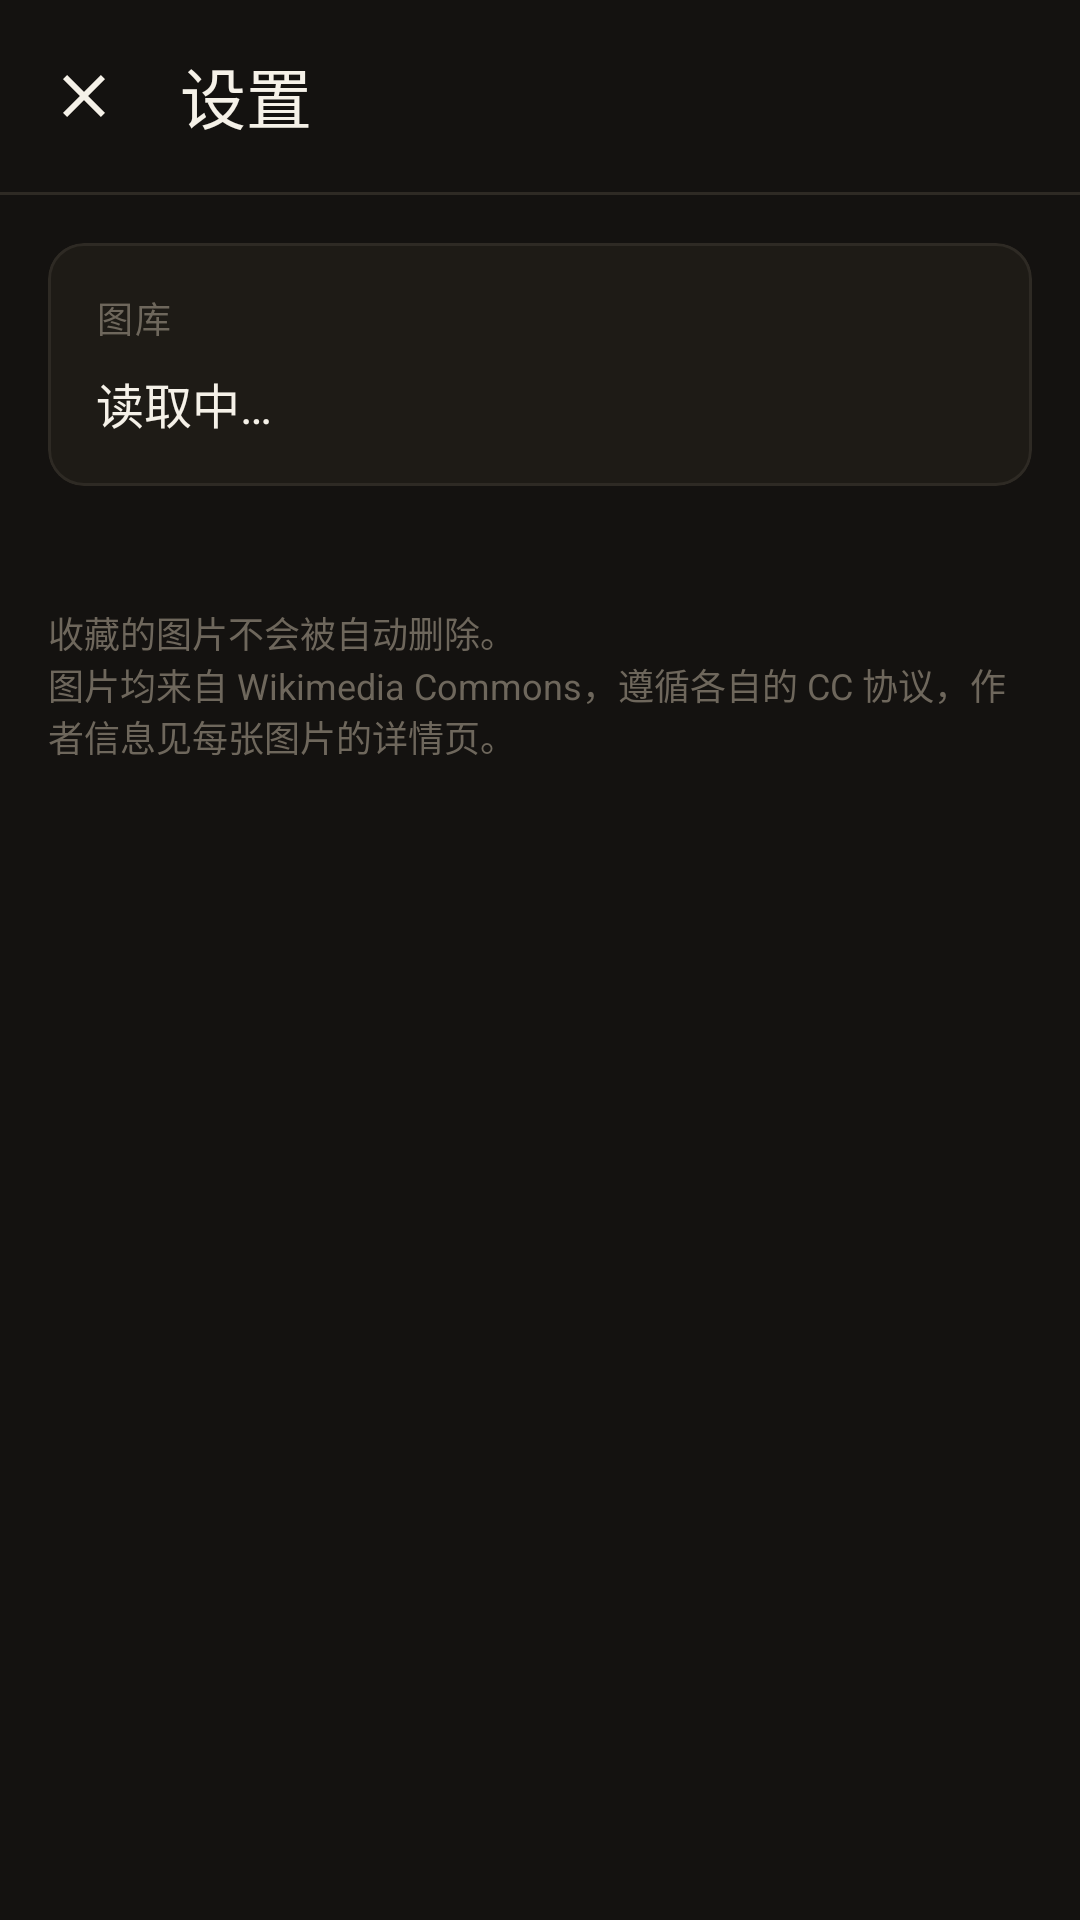

Reconstruct the res/layout file that produces this screen, plus the resources it refers to.
<!-- AndroidManifest.xml: application theme Theme.PoseMirror -->
<!-- res/layout/activity_settings.xml -->
<?xml version="1.0" encoding="utf-8"?>
<LinearLayout xmlns:android="http://schemas.android.com/apk/res/android"
    xmlns:app="http://schemas.android.com/apk/res-auto"
    android:layout_width="match_parent"
    android:layout_height="match_parent"
    android:background="@color/bg"
    android:orientation="vertical">

    <com.google.android.material.appbar.MaterialToolbar
        android:id="@+id/toolbar"
        android:layout_width="match_parent"
        android:layout_height="?attr/actionBarSize"
        android:background="@color/bg"
        app:navigationIcon="@drawable/ic_close"
        app:navigationIconTint="@color/ink"
        app:title="@string/settings_title"
        app:titleTextColor="@color/ink" />

    <View
        android:layout_width="match_parent"
        android:layout_height="@dimen/hairline_w"
        android:background="@color/hairline" />

    <ScrollView
        android:layout_width="match_parent"
        android:layout_height="match_parent"
        android:clipToPadding="false"
        android:paddingBottom="@dimen/sp4">

        <LinearLayout
            android:layout_width="match_parent"
            android:layout_height="wrap_content"
            android:orientation="vertical"
            android:padding="@dimen/sp2">

            <com.google.android.material.card.MaterialCardView
                android:layout_width="match_parent"
                android:layout_height="wrap_content"
                app:cardBackgroundColor="@color/surface"
                app:cardCornerRadius="@dimen/corner_m"
                app:cardElevation="0dp"
                app:strokeColor="@color/hairline"
                app:strokeWidth="@dimen/hairline_w">

                <LinearLayout
                    android:layout_width="match_parent"
                    android:layout_height="wrap_content"
                    android:orientation="vertical"
                    android:padding="@dimen/sp2">

                    <TextView
                        android:layout_width="wrap_content"
                        android:layout_height="wrap_content"
                        android:letterSpacing="0.06"
                        android:text="@string/stats_title"
                        android:textColor="@color/faint"
                        android:textSize="@dimen/text_caption" />

                    <TextView
                        android:id="@+id/statsText"
                        android:layout_width="wrap_content"
                        android:layout_height="wrap_content"
                        android:layout_marginTop="@dimen/sp1"
                        android:fontFamily="@font/space_grotesk"
                        android:text="@string/stats_loading"
                        android:textColor="@color/ink"
                        android:textSize="@dimen/text_title" />
                </LinearLayout>
            </com.google.android.material.card.MaterialCardView>

            <LinearLayout
                android:id="@+id/prefsContainer"
                android:layout_width="match_parent"
                android:layout_height="wrap_content"
                android:layout_marginTop="@dimen/sp2"
                android:orientation="vertical" />

            <TextView
                android:layout_width="wrap_content"
                android:layout_height="wrap_content"
                android:layout_marginTop="@dimen/sp3"
                android:text="@string/settings_footer"
                android:textColor="@color/faint"
                android:textSize="@dimen/text_caption" />
        </LinearLayout>
    </ScrollView>
</LinearLayout>
<!-- resources referenced by this layout -->
<resources>
  <color name="bg">#141210</color>
  <color name="faint">#6E675C</color>
  <color name="hairline">#2E2A24</color>
  <color name="ink">#F5F1E8</color>
  <color name="surface">#1E1B16</color>
  <dimen name="corner_m">12dp</dimen>
  <dimen name="hairline_w">1dp</dimen>
  <dimen name="sp1">8dp</dimen>
  <dimen name="sp2">16dp</dimen>
  <dimen name="sp3">24dp</dimen>
  <dimen name="sp4">32dp</dimen>
  <dimen name="text_caption">12sp</dimen>
  <dimen name="text_title">16sp</dimen>
  <!-- drawable ic_close (drawable) -->
  <vector xmlns:android="http://schemas.android.com/apk/res/android"
      android:width="24dp" android:height="24dp"
      android:viewportWidth="24" android:viewportHeight="24"
      android:tint="?attr/colorControlNormal">
      
      <path android:fillColor="@android:color/white" android:pathData="M19 6.41L17.59 5 12 10.59 6.41 5 5 6.41 10.59 12 5 17.59 6.41 19 12 13.41 17.59 19 19 17.59 13.41 12z" />
  </vector>
  <string name="settings_footer">收藏的图片不会被自动删除。\n图片均来自 Wikimedia Commons，遵循各自的 CC 协议，作者信息见每张图片的详情页。</string>
  <string name="settings_title">设置</string>
  <string name="stats_loading">读取中…</string>
  <string name="stats_title">图库</string>
  <style name="Theme.PoseMirror" parent="Theme.Material3.Dark.NoActionBar">
          <item name="colorPrimary">@color/gold</item>
          <item name="colorOnPrimary">@color/gold_ink</item>
          <item name="colorPrimaryContainer">@color/gold_container</item>
          <item name="colorOnPrimaryContainer">@color/gold_bright</item>
          <item name="colorSecondary">@color/muted</item>
          <item name="colorOnSecondary">@color/bg</item>
          <item name="colorSecondaryContainer">@color/gold_container</item>
          <item name="colorOnSecondaryContainer">@color/gold_bright</item>
          <item name="android:colorBackground">@color/bg</item>
          <item name="colorSurface">@color/bg</item>
          <item name="colorOnSurface">@color/ink</item>
          <item name="colorSurfaceVariant">@color/surface</item>
          <item name="colorOnSurfaceVariant">@color/muted</item>
          <item name="colorSurfaceContainer">@color/surface</item>
          <item name="colorSurfaceContainerHigh">@color/surface2</item>
          <item name="colorOutline">@color/hairline</item>
          <item name="colorOutlineVariant">@color/hairline</item>
          <item name="colorError">@color/error</item>
          <item name="android:windowBackground">@color/bg</item>
          <item name="android:statusBarColor">@color/bg</item>
          <item name="android:navigationBarColor">@color/bg</item>
      </style>
  <color name="gold">#D9A441</color>
  <color name="gold_ink">#1A1408</color>
  <color name="gold_container">#3A2C10</color>
  <color name="gold_bright">#F2CE7E</color>
  <color name="muted">#A8A29A</color>
  <color name="surface2">#26211A</color>
  <color name="error">#E5484D</color>
</resources>
